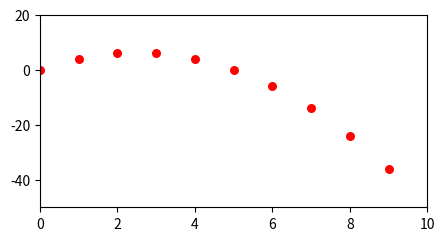

This chart was generated by the following Python code:
from matplotlib import pyplot as plt

plt.figure(figsize=(5,2.5))
plt.axis([0,10,-50,20])

dist = 0    # global variable
velocity = 6
change_vel = -2

def dist_func(velocity):    # function to perform simple integration
  global dist       #indicates that a global variable is used
  dist += velocity
  return dist
 
class Velo:
  def vel_func(self, change_vel):
    global velocity
    velocity += change_vel
    return velocity

velocity1 = Velo()

for i in range (0,10,1):
  plt.scatter(i, dist, s=30, c='r')
  plt.pause(0.05)

  velocity1.vel_func(change_vel)
  dist_func(velocity)

print("Total Distance: ", dist)
print("Final Velocity: ", velocity)